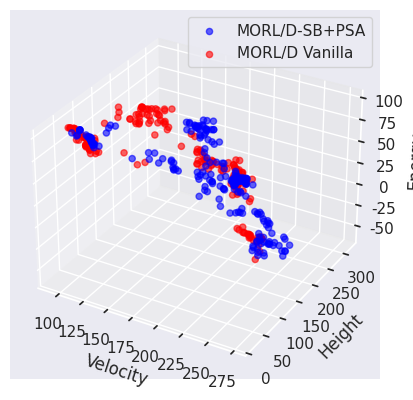

Here is the Python script that generated this plot:
import matplotlib.pyplot as plt
import numpy as np
import pandas as pd
import seaborn as sns
from numpy import array


if __name__ == "__main__":

    FRONT = np.array(
        [
            array([121.30883179, 40.67265167, 89.50050507]),
            array([121.09873581, 40.54201546, 89.70831451]),
            array([111.49923782, 51.87417412, 91.8362114]),
            array([119.62465134, 41.84826584, 90.23868866]),
            array([143.78919373, 148.10201721, 74.43246002]),
            array([165.46521225, 42.39154358, 83.15209808]),
            array([163.80049591, 166.71430664, 61.6728981]),
            array([146.28938675, 176.0406311, 72.16247787]),
            array([144.2615448, 185.16098938, 71.29693222]),
            array([139.66163483, 184.54208527, 75.62630997]),
            array([141.98730316, 181.94812775, 75.26475449]),
            array([111.15512009, 32.94930801, 96.15947189]),
            array([135.39571075, 159.32076111, 84.42907333]),
            array([109.45494385, 31.58835735, 96.35234756]),
            array([121.67500839, 25.88355713, 95.41872025]),
            array([142.73091888, 179.62447052, 79.2361351]),
            array([103.9807724, 49.78359528, 95.25003586]),
            array([140.74976654, 172.60816803, 82.1310791]),
            array([104.65850906, 46.262323, 95.65286255]),
            array([140.88244934, 164.61991577, 81.88535309]),
            array([113.66200562, 45.321315, 95.48768234]),
            array([117.74550323, 39.6370266, 95.22172012]),
            array([113.62211151, 43.88609009, 95.57732239]),
            array([145.97012329, 275.7581543, 2.06188961]),
            array([143.90410461, 271.76655426, 3.99342226]),
            array([133.29928589, 19.1249918, 92.83070526]),
            array([129.93289337, 14.86008115, 93.26464615]),
            array([106.60696259, 50.92004776, 94.93659668]),
            array([99.18690948, 55.82551231, 95.4868042]),
            array([123.10453339, 161.93152771, 84.33037338]),
            array([119.02561417, 164.01472778, 84.66547546]),
            array([155.08304596, 265.10762634, 8.07037764]),
            array([98.35578003, 170.42600708, 84.9497139]),
            array([107.15481873, 109.88023834, 88.64757385]),
            array([126.03974609, 23.24587154, 94.44959106]),
            array([129.51919403, 135.8228363, 86.79284668]),
            array([127.4279541, 19.59575291, 94.65461426]),
            array([130.53221817, 141.12123184, 85.76937943]),
            array([127.0669838, 19.80139675, 94.54389877]),
            array([137.54226608, 148.92880249, 85.42190704]),
            array([125.49522858, 22.87023449, 94.64798965]),
            array([129.4829628, 145.60693665, 86.46876221]),
            array([121.71135559, 29.21398926, 94.86297684]),
            array([119.45968704, 29.89498177, 95.18934097]),
            array([155.03399048, 270.85991516, -2.79646443]),
            array([201.73639984, 238.69187317, -2.54299103]),
            array([197.34267578, 246.3712265, 6.77857809]),
            array([129.71764221, 35.86096115, 87.65239868]),
            array([104.55126495, 155.54359131, 85.69881973]),
            array([127.68918076, 34.88233852, 88.65418167]),
            array([142.03680573, 273.89467163, 11.84055467]),
            array([140.29358521, 278.41283569, 10.88902097]),
            array([141.64993591, 287.79355774, 8.13737466]),
            array([144.48811188, 291.08778992, 1.97310033]),
            array([139.25839691, 291.77792664, 8.13487206]),
            array([110.47848053, 43.45710144, 95.68492966]),
            array([199.38151398, 256.18431854, 3.28697258]),
            array([135.889534, 292.54877319, 7.65532188]),
            array([201.10616913, 244.99047852, 3.62199261]),
            array([103.60990601, 49.36167488, 95.6879776]),
            array([100.40164413, 50.70564461, 95.39573288]),
            array([119.3684021, 43.04616203, 94.93280869]),
            array([122.84521255, 37.32684746, 94.61967697]),
            array([122.159552, 38.94296646, 94.69629745]),
            array([119.16690903, 43.35577087, 94.76177673]),
            array([142.57421417, 298.5778656, -4.96870873]),
            array([115.73184509, 46.91183624, 95.1937027]),
            array([138.06317139, 301.55828247, -0.81405104]),
            array([111.3279274, 134.9310318, 88.52602234]),
            array([112.91021805, 49.79091988, 94.91173706]),
            array([140.3103775, 301.12229309, -6.47923231]),
            array([144.71099091, 289.38104858, -3.86043851]),
            array([120.93530502, 142.53197632, 87.15647888]),
            array([120.6834877, 142.54082031, 87.20798111]),
            array([127.41180267, 139.66145172, 87.19894714]),
            array([152.56376648, 287.70432739, 1.36538931]),
            array([131.88856583, 137.44857178, 86.60106354]),
            array([154.63208008, 287.06113586, 0.73448922]),
            array([153.75235443, 287.19832153, 0.76094444]),
            array([186.75633087, 257.00572662, 13.52458467]),
            array([187.68371277, 254.73735504, 16.35103722]),
            array([228.76549683, 109.59531174, 76.24098434]),
            array([185.90482635, 256.60155334, 17.26002703]),
            array([224.87718811, 112.34536438, 76.14050751]),
            array([185.71055908, 256.91707306, 17.06323767]),
            array([223.61867218, 110.21760864, 77.10175171]),
            array([181.6190033, 253.27574615, 19.44924688]),
            array([161.83772125, 262.82834167, 7.88034096]),
            array([219.62285156, 109.25510406, 78.23612823]),
            array([216.08563538, 101.6023468, 78.37869415]),
            array([211.41445923, 88.95848732, 79.01028824]),
            array([195.99346466, 248.60699005, 6.65403931]),
            array([132.23012619, 207.12384186, 81.36746216]),
            array([242.69288025, 96.63011856, 65.87987137]),
            array([133.30717773, 204.95177002, 80.59139709]),
            array([246.51355438, 89.28294983, 62.72065201]),
            array([128.40275497, 197.64436188, 82.21311722]),
            array([115.61845703, 42.86720734, 95.46243439]),
            array([122.29349823, 191.44324036, 82.57182007]),
            array([136.93798523, 215.12967529, 80.262677]),
            array([111.01650085, 46.7113018, 95.29883194]),
            array([145.07122498, 61.68184967, 83.29005356]),
            array([125.35707245, 200.91871796, 81.55277863]),
            array([249.77272186, 93.8993309, 17.60400219]),
            array([165.66549988, 62.0710453, 79.11183319]),
            array([123.06231232, 196.04904938, 82.46672287]),
            array([250.11637573, 95.71461716, 16.87426691]),
            array([251.16652374, 94.89090729, 17.09910336]),
            array([210.91880646, 238.48551331, 14.56788558]),
            array([252.90513763, 101.03075256, 13.84090853]),
            array([193.52922821, 251.84333496, 26.33111134]),
            array([252.79238129, 98.9194664, 14.69432955]),
            array([189.37462921, 252.92953644, 25.22590542]),
            array([120.63805695, 191.77846375, 82.94023209]),
            array([135.89421768, 182.92379761, 82.65737076]),
            array([261.13535767, 109.86616135, -6.12411571]),
            array([134.63015137, 183.85007019, 83.15898666]),
            array([116.37139587, 183.7417099, 84.01231232]),
            array([249.47102356, 77.39440536, 66.0230011]),
            array([130.94629745, 188.34050903, 81.80039597]),
            array([261.94347992, 94.29869003, -9.1470612]),
            array([247.76438293, 69.25643921, 67.53143616]),
            array([126.62522964, 173.84436646, 83.74428558]),
            array([98.08068314, 55.11432953, 96.19373932]),
            array([122.03643188, 173.07110138, 83.81175003]),
            array([98.76440582, 55.431213, 96.19120407]),
            array([120.02701797, 168.22341461, 84.21302414]),
            array([248.81440735, 79.99393311, 26.74000721]),
            array([129.81114349, 171.11837158, 83.95948868]),
            array([250.81816864, 79.59400368, 26.01303062]),
            array([244.04115295, 89.92567139, 70.60893326]),
            array([251.05944519, 89.45512848, 25.69609337]),
            array([255.94171448, 98.25772705, 14.55719252]),
            array([256.43987122, 93.35656357, 16.84459743]),
            array([228.10291748, 100.07073288, 76.57466278]),
            array([259.12867432, 84.37006836, 17.98760719]),
            array([226.1582077, 101.10824585, 76.69486389]),
            array([97.68860931, 57.75255432, 96.49002609]),
            array([258.95691223, 86.82208328, 18.35279856]),
            array([241.87167358, 100.35216675, 72.65172424]),
            array([96.43737564, 58.17838326, 96.34309235]),
            array([258.35897369, 90.63662491, 16.06839209]),
            array([242.60819702, 101.16319427, 71.54171524]),
            array([96.06447525, 58.37942619, 96.29104385]),
            array([162.41109009, 199.08217316, 64.46973724]),
            array([120.90748596, 26.40712509, 95.61515045]),
            array([244.31013336, 93.50861435, 70.41493607]),
            array([164.37151031, 203.75860291, 60.95083237]),
            array([122.28409958, 25.21142673, 95.68774948]),
            array([254.78101196, 98.13940506, 15.41956472]),
            array([212.23890839, 229.80493164, -4.93211515]),
            array([243.52608185, 95.31990128, 71.07452087]),
            array([211.09510193, 230.39859619, -8.8701215]),
            array([122.28596954, 23.18539371, 95.35097275]),
            array([120.96205444, 25.88923149, 95.42178421]),
            array([120.9611824, 25.66567898, 95.45278625]),
            array([93.62511063, 55.4892086, 96.60923386]),
            array([247.40140686, 79.20795212, 70.94856033]),
            array([246.80119934, 88.04112091, 71.58251495]),
            array([246.54216919, 86.22189713, 72.04523544]),
            array([93.95398102, 55.44676285, 96.89478607]),
            array([244.57833862, 88.85654449, 73.60395203]),
            array([93.46541519, 55.02462234, 96.94720917]),
            array([243.55258331, 86.13816833, 74.24746017]),
            array([92.17822952, 54.09182587, 97.04219971]),
            array([258.85162964, 122.91484833, 2.60235968]),
            array([246.59536896, 84.48176651, 74.21197205]),
            array([257.46729584, 123.77996216, 4.20608056]),
            array([247.13413391, 76.95204544, 74.24099884]),
            array([259.39293518, 120.8248909, 3.46687227]),
            array([245.99646149, 77.47299576, 74.40944672]),
            array([260.09323425, 109.97927246, 1.08382707]),
            array([259.93300781, 111.20788422, 7.20285325]),
            array([115.6298645, 189.10142822, 84.38081055]),
            array([115.66280289, 62.63407364, 87.22932434]),
            array([243.31265106, 77.98692017, 75.44446106]),
            array([114.7552803, 190.23115692, 83.59402313]),
            array([114.92007828, 63.70454636, 89.29666367]),
            array([245.35917358, 80.84378662, 74.73161163]),
            array([115.34019699, 190.98287506, 83.15111084]),
            array([246.89270172, 79.62122803, 74.34433517]),
            array([115.6188446, 190.11631165, 83.88099136]),
            array([237.65238342, 115.70547409, 74.16677856]),
            array([119.61834717, 188.91891632, 83.20893326]),
            array([259.25480347, 108.83240433, 9.64215018]),
            array([239.63031616, 110.25695343, 73.79241257]),
            array([261.43228455, 98.62735291, 9.69504194]),
            array([132.60835114, 301.98640747, -14.16916351]),
            array([236.1850296, 115.84894867, 75.06330872]),
            array([131.82880096, 302.21018982, -14.49458132]),
            array([237.27360077, 118.50641479, 74.87327576]),
            array([194.4378418, 258.99810791, 10.00654736]),
            array([234.15141754, 118.31383057, 75.20736618]),
            array([258.51726685, 98.70089417, 9.6506412]),
            array([192.15433502, 264.91914368, 5.01890422]),
            array([239.02328186, 98.85073395, 76.44594116]),
            array([191.6677002, 264.95791626, 7.32031834]),
            array([240.29803467, 91.35505676, 75.80166168]),
        ]
    )

    FRONT_SB_PSA = np.array(
        [
            array([98.16135406, 59.616782, 87.90756531]),
            array([204.68069916, 158.2588913, 17.18438826]),
            array([93.51479492, 59.272649, 90.10397644]),
            array([229.37131042, 154.0943573, 10.73130698]),
            array([207.65730896, 153.4802063, 11.62294865]),
            array([99.25210953, 59.07345085, 89.43614731]),
            array([225.10427246, 154.65863342, 10.49319987]),
            array([111.51879654, 127.16860733, 81.29911346]),
            array([226.54344788, 155.28096313, 10.19550953]),
            array([109.5803627, 114.36911469, 82.61219635]),
            array([224.67836304, 147.94411621, 11.82015929]),
            array([109.39660339, 119.73401413, 84.09330368]),
            array([258.12335815, 98.48701248, 3.17267802]),
            array([124.41230545, 37.47376709, 94.97565994]),
            array([113.83306198, 97.133358, 84.009729]),
            array([120.00341644, 41.67740173, 95.90547562]),
            array([188.64593658, 172.17387543, 75.17386627]),
            array([120.40238419, 41.36406441, 95.57218018]),
            array([121.20156403, 40.14648819, 95.40226898]),
            array([241.35530243, 173.44541168, 6.73242059]),
            array([129.84370193, 36.80156784, 94.12981567]),
            array([193.40231323, 169.76806488, 75.06249313]),
            array([237.14846802, 182.44259186, 4.2950667]),
            array([125.61612244, 36.49957047, 94.85367279]),
            array([196.51820221, 167.13234863, 74.24335403]),
            array([233.44356232, 186.62793579, 0.41029991]),
            array([182.70588684, 52.20902176, 87.27580566]),
            array([197.85938721, 178.01138153, 73.49430161]),
            array([190.90858002, 237.01896057, 5.37832162]),
            array([198.80034485, 53.61670303, 85.39573212]),
            array([114.81670074, 56.6964962, 91.64380035]),
            array([230.74686127, 186.96652679, 1.35876285]),
            array([194.41562805, 234.18504333, 3.86887431]),
            array([198.63013916, 48.75512047, 85.83318558]),
            array([114.27480545, 55.7967617, 91.89344025]),
            array([234.6307785, 184.61160889, 0.44792285]),
            array([193.15670929, 239.38405609, 1.10511601]),
            array([195.94723816, 54.0378994, 86.2113266]),
            array([112.22626114, 57.65003433, 92.15336685]),
            array([189.92971344, 244.46769562, 2.66252492]),
            array([197.83538818, 51.018396, 85.76277695]),
            array([113.38454895, 56.22404327, 91.8028389]),
            array([201.90834503, 51.49181862, 84.94570312]),
            array([112.18564606, 57.73090973, 91.2176712]),
            array([221.61096039, 175.46986237, 5.9299716]),
            array([121.82521973, 38.13356361, 95.37961807]),
            array([112.55271225, 57.905896, 90.56520309]),
            array([122.91192398, 36.93877907, 95.49338455]),
            array([125.55902328, 32.82876072, 95.36885605]),
            array([118.186129, 45.91664505, 94.22950592]),
            array([125.80456543, 32.38052902, 95.03904037]),
            array([183.05167999, 176.98078766, 77.10884552]),
            array([119.42322693, 44.27328033, 94.10482483]),
            array([127.96422424, 28.56233921, 94.62122726]),
            array([114.6843399, 49.89526062, 94.39531631]),
            array([207.23912659, 206.02039642, 9.70662355]),
            array([161.92983017, 38.49374161, 90.06848373]),
            array([182.97006683, 180.57281494, 78.02429962]),
            array([115.50198517, 49.26637573, 94.23461227]),
            array([205.45881805, 200.74038696, 14.09759741]),
            array([187.69280777, 72.91751518, 85.06310196]),
            array([180.56847687, 172.01076508, 78.07458344]),
            array([110.23884888, 53.97920685, 94.72379684]),
            array([210.76311188, 204.99332581, 10.28231885]),
            array([112.6995369, 51.19352188, 94.56721573]),
            array([207.96491241, 210.81155396, 8.87132301]),
            array([214.12870941, 209.58992767, 5.81659455]),
            array([244.65962067, 172.15699463, 0.26760905]),
            array([183.77372742, 253.16941681, -39.98724213]),
            array([184.38401031, 200.6173233, 75.90631104]),
            array([244.12652588, 171.23439026, 3.1607572]),
            array([240.7086319, 98.15942917, 81.26413879]),
            array([184.30315704, 200.88058929, 75.86404343]),
            array([246.19534607, 178.85706635, -1.10382735]),
            array([178.01931, 216.33907623, 6.308934]),
            array([246.18894806, 185.31537018, -6.94471843]),
            array([177.66639709, 216.4309906, 8.27250978]),
            array([181.54567566, 202.60688629, 74.42410049]),
            array([244.39768219, 186.34363403, -6.93893321]),
            array([177.36251831, 216.85344543, 8.19982696]),
            array([175.53320465, 215.28572388, 9.76910858]),
            array([243.17434692, 89.35828705, 80.04448853]),
            array([179.25810089, 196.46013031, 76.05165634]),
            array([245.08035736, 179.03422699, -6.40281875]),
            array([244.34400482, 78.47766647, 79.71388397]),
            array([250.93473969, 177.56726227, -13.58779616]),
            array([246.83468933, 179.77668915, -9.34276149]),
            array([171.07536316, 206.75803986, 75.25579224]),
            array([102.21217194, 59.05931854, 95.57078857]),
            array([262.21435242, 100.67536163, -6.87861118]),
            array([171.64180908, 191.26771088, 76.42311325]),
            array([266.46256714, 106.73335876, -7.98498702]),
            array([259.7386261, 186.89728088, -18.43464727]),
            array([173.23029022, 202.3815979, 75.69756241]),
            array([264.32355042, 111.65414276, -7.27516024]),
            array([258.95014343, 193.28178711, -23.35835037]),
            array([180.28871002, 246.09903564, -10.74086742]),
            array([261.76530457, 102.58143616, -4.17173219]),
            array([179.95096588, 244.73479004, -9.08526721]),
            array([257.94984436, 100.58590393, 0.73950161]),
            array([179.44595032, 245.47214813, -9.51863217]),
            array([230.7103302, 95.52193909, 81.69434738]),
            array([259.72860718, 91.5603775, 1.33381258]),
            array([175.56108246, 246.48270721, -7.98772366]),
            array([226.33789215, 107.45050049, 82.30410004]),
            array([266.12385864, 185.29234619, -25.05068645]),
            array([225.28778381, 106.46474533, 82.41069794]),
            array([166.07558594, 207.63223114, 71.23753738]),
            array([220.67895508, 103.20829697, 83.04475784]),
            array([172.56656189, 256.23960114, -2.20814732]),
            array([173.41360168, 269.30466309, -4.95875209]),
            array([178.58474579, 271.33250427, -8.96228666]),
            array([174.19957733, 210.10356445, 68.42254868]),
            array([171.50478973, 215.80868988, 67.43850784]),
            array([273.77806396, 145.9980835, -14.52515469]),
            array([182.59606781, 267.33691101, -11.93891811]),
            array([243.32322845, 83.48635406, 78.82272339]),
            array([170.32471161, 217.77046051, 66.95032043]),
            array([271.27556152, 155.64548645, -19.32316456]),
            array([264.58526001, 157.25633392, -15.65427456]),
            array([260.15237122, 157.26952057, -13.7466404]),
            array([240.64565582, 98.87291565, 78.91742554]),
            array([249.96595459, 155.06434174, -10.44685349]),
            array([267.4427002, 157.32828979, -20.91864843]),
            array([243.55437622, 92.29247589, 78.0339447]),
            array([243.53381958, 95.03856812, 78.00910416]),
            array([261.04649658, 135.46776733, -7.21260506]),
            array([257.23838806, 114.80637512, -6.11133361]),
            array([262.54786682, 145.88039398, -12.00387049]),
            array([258.45632324, 147.53690796, -12.65408349]),
            array([161.76965332, 258.52718964, -2.66420693]),
            array([258.29059753, 146.84737396, -9.54446597]),
            array([159.41093445, 249.21727295, -2.0845922]),
            array([257.29895782, 147.14271545, -11.82460084]),
            array([171.24038849, 72.89809532, 87.62733688]),
            array([189.54682465, 67.40980759, 85.99450378]),
            array([145.20601196, 242.40137482, 58.57265396]),
            array([192.28214722, 65.97356262, 85.82546692]),
            array([147.97830048, 235.11337891, 60.60705147]),
            array([181.71527557, 65.66866264, 87.11585312]),
            array([166.64586792, 69.10953331, 87.83594589]),
            array([249.82295227, 135.65097504, -7.82253377]),
            array([173.25646667, 53.12271118, 87.98547745]),
            array([245.01606903, 78.57818451, 78.59446945]),
            array([144.21613007, 236.63057098, 60.38041458]),
            array([149.58592682, 222.54589996, 58.07975883]),
            array([245.45258026, 85.75763016, 77.42830734]),
            array([152.65722809, 226.0938858, 55.98353004]),
            array([247.21065826, 78.19428864, 78.54626312]),
            array([247.53342285, 79.4898613, 77.11734161]),
            array([151.95723267, 294.25939941, 45.57083359]),
            array([148.76598969, 261.1396759, 49.86854134]),
            array([255.52612762, 131.14334946, -6.91333917]),
            array([247.86344299, 78.85958862, 77.00414505]),
            array([246.55007629, 79.97969589, 76.91163177]),
            array([149.62584534, 281.9122406, 49.48060799]),
            array([145.67958679, 282.25008698, 48.77548828]),
            array([139.31952057, 308.14440613, -16.69331045]),
            array([135.75991211, 309.14038086, -25.572719]),
            array([244.65631409, 78.9558754, 78.64566498]),
            array([247.97183838, 88.54080658, 76.39383621]),
            array([245.66512299, 90.19101181, 77.10135345]),
            array([268.9012146, 155.91759338, -25.81237984]),
            array([129.88921051, 314.7059021, -59.43467674]),
            array([248.10516205, 88.76055298, 75.94907837]),
            array([246.23666077, 94.97569962, 76.15187225]),
            array([246.05055695, 86.77321091, 76.45702362]),
            array([102.32512665, 58.25914116, 96.61831436]),
            array([250.17053223, 100.9550705, 75.45863876]),
            array([102.39971695, 58.31681786, 96.37458878]),
            array([102.23767929, 58.26647911, 96.44597244]),
            array([247.15091248, 89.74447327, 76.08168564]),
            array([249.19918365, 90.3900383, 75.86779861]),
            array([134.19925842, 295.06957092, 32.50937119]),
            array([248.06659698, 94.62755356, 75.8816597]),
            array([132.39928741, 300.76846313, 31.5304575]),
            array([138.54169312, 295.18175049, 23.36230431]),
            array([129.13941956, 303.18424988, 31.01989803]),
            array([248.4197403, 99.11199799, 75.66269684]),
            array([152.33540039, 273.99703674, 8.68494875]),
            array([157.73970947, 267.50966034, 7.20557654]),
            array([252.92440491, 133.66929626, -1.22231523]),
            array([246.33204803, 100.04466019, 75.5404007]),
            array([257.15084686, 113.87290802, 1.78635248]),
            array([140.7506897, 300.60206909, -43.33255501]),
            array([243.83229828, 102.47873535, 72.22331696]),
            array([256.47213287, 123.8197525, -0.41768641]),
            array([245.12354279, 101.8437767, 71.652565]),
            array([255.61419067, 122.90628357, 7.73769617]),
            array([135.52474442, 301.3784668, 18.22101364]),
            array([134.30962219, 302.09041138, 28.0518961]),
            array([129.51952667, 304.17891235, 29.98403168]),
            array([253.65058289, 109.28010254, 66.74124908]),
            array([130.05672379, 303.72663879, 28.96124668]),
            array([248.3894455, 106.20952148, 68.16004028]),
            array([248.38052063, 104.46076813, 68.35378342]),
            array([247.72932129, 106.19797668, 68.56375504]),
            array([249.27131653, 102.90585709, 68.27365189]),
            array([139.64121857, 304.75723572, -40.55767517]),
            array([249.39574738, 102.8850563, 68.35409393]),
            array([132.80332642, 310.57018127, -30.6024107]),
            array([128.89169312, 311.87671204, -28.93960953]),
            array([129.86073456, 311.44882812, -33.81236858]),
            array([129.91537704, 314.0417572, -37.93222408]),
            array([141.71720276, 296.48704834, 4.22688177]),
            array([245.84269409, 113.20504303, 70.12256165]),
            array([139.82673035, 303.68745422, 5.87680204]),
            array([255.46686401, 139.81621094, -8.30349212]),
            array([143.80323792, 299.89626465, -43.74214478]),
            array([246.37859497, 114.66694336, 69.00022354]),
        ]
    )

    dataframe_vanilla = pd.DataFrame(FRONT, columns=["Velocity", "Height", "Energy"], index=FRONT[:, 0])
    dataframe_shared_buff_PSA = pd.DataFrame(FRONT_SB_PSA, columns=["Velocity", "Height", "Energy"], index=FRONT_SB_PSA[:, 0])
    sns.set(style="darkgrid")

    fig = plt.figure()
    ax = fig.add_subplot(111, projection="3d")

    x = dataframe_shared_buff_PSA["Velocity"]
    y = dataframe_shared_buff_PSA["Height"]
    z = dataframe_shared_buff_PSA["Energy"]

    ax.set_xlabel("Velocity")
    ax.set_ylabel("Height")
    ax.set_zlabel("Energy")

    ax.scatter(x, y, z, color="blue", label="MORL/D-SB+PSA", alpha=0.6)
    ax.scatter(
        dataframe_vanilla["Velocity"],
        dataframe_vanilla["Height"],
        dataframe_vanilla["Energy"],
        color="red",
        label="MORL/D Vanilla",
        alpha=0.6,
    )
    plt.legend()
    # plt.savefig("front_hopper.png", dpi=450)
    plt.show()
